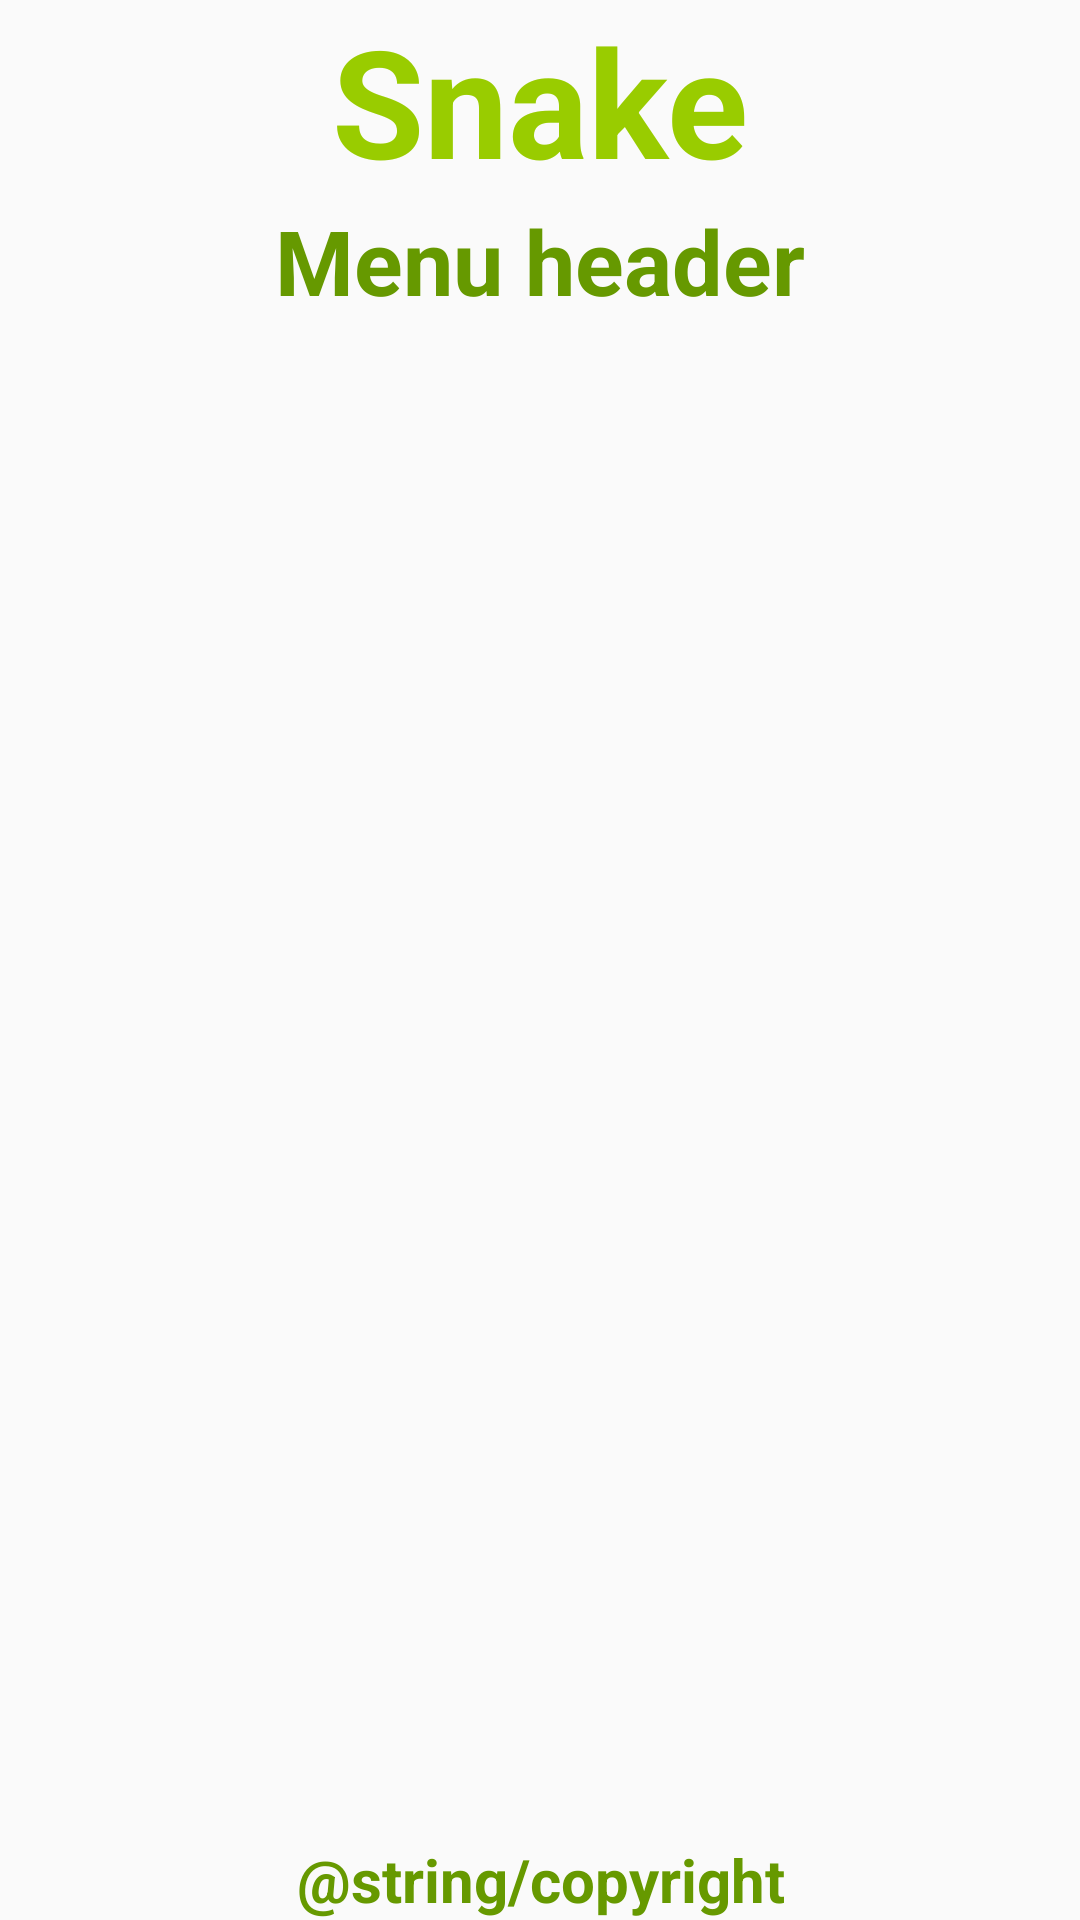

Here is an Android app screen rendered from its layout file. Give the layout XML and the strings, colors and styles it references.
<!-- AndroidManifest.xml: application theme AppTheme -->
<!-- res/layout/activity_menu.xml -->
<?xml version="1.0" encoding="utf-8"?>
<RelativeLayout xmlns:android="http://schemas.android.com/apk/res/android"
    xmlns:tools="http://schemas.android.com/tools"
    android:orientation="vertical" android:layout_width="match_parent"
    android:layout_height="match_parent" android:gravity="center_vertical">

    <TextView android:id="@+id/game_header" android:layout_width="wrap_content" android:layout_height="wrap_content"
        android:keepScreenOn="true" android:textStyle="bold" android:textColor="@color/green"
        android:textSize="50sp" android:gravity="center_vertical" android:layout_alignParentTop="true"
        android:layout_centerInParent="true" android:text="@string/app_name" />

    <TextView android:id="@+id/menu_header" android:layout_width="wrap_content"
        android:layout_height="wrap_content" android:keepScreenOn="true"
        android:textStyle="bold" android:textSize="30sp" android:textColor="@color/darkgreen"
        android:gravity="center" android:layout_below="@+id/game_header" android:layout_centerInParent="true"
        android:text="Menu header"/>

    <LinearLayout
        android:layout_width="wrap_content"
        android:layout_height="wrap_content"
        android:orientation="vertical"
        android:layout_centerHorizontal="true"
        android:layout_below="@+id/menu_header"
        android:id="@+id/menu_content"/>

    <TextView android:layout_width="wrap_content" android:layout_height="wrap_content"
        android:keepScreenOn="true" android:textStyle="bold" android:textColor="@color/darkgreen"
        android:textSize="20sp" android:gravity="center"
        android:layout_alignParentBottom="true" android:layout_centerInParent="true"
        android:text="@string/copyright" />

    

</RelativeLayout>
<!-- res/layout/menu_button.xml (included above) -->
<?xml version="1.0" encoding="utf-8"?>
<LinearLayout
    xmlns:android="http://schemas.android.com/apk/res/android"
    android:layout_width="200dp"
    android:layout_height="wrap_content"
    android:layout_gravity="center_horizontal">
<Button
    android:id="@+id/menu_button"
    android:text="Template"
    android:background="@drawable/menu_button"
    style="@style/MenuButtonText" />
</LinearLayout>
<!-- resources referenced by this layout -->
<resources>
  <item name="darkgreen" type="color">#FF669900</item>
  <item name="green" type="color">#FF99CC00</item>
  <!-- drawable menu_button (drawable) -->
  <?xml version="1.0" encoding="utf-8"?>
  <selector
      xmlns:android="http://schemas.android.com/apk/res/android">
      <item android:state_pressed="true">
          <shape>
              <solid
                  android:color="@color/green" />
              <stroke
                  android:width="3dp"
                  android:color="@color/darkred" />
              <corners
                  android:radius="20dp" />
              <padding
                  android:left="10dp"
                  android:top="10dp"
                  android:right="10dp"
                  android:bottom="10dp" />
          </shape>
      </item>
      <item>
          <shape>
              <gradient
                  android:startColor="@color/darkgreen"
                  android:endColor="@color/green"
                  android:angle="90" />
              <stroke
                  android:width="2dp"
                  android:color="@color/darkred" />
              <corners
                  android:radius="20dp" />
              <padding
                  android:left="10dp"
                  android:top="10dp"
                  android:right="10dp"
                  android:bottom="10dp" />
          </shape>
      </item>
  </selector>
  <string name="app_name">Snake</string>
  <style name="MenuButtonText">
          <item name="android:layout_width">200dp</item>
          <item name="android:layout_height">wrap_content</item>
          <item name="android:layout_centerHorizontal">true</item>
          <item name="android:textColor">@color/white</item>
          <item name="android:gravity">center</item>
          <item name="android:layout_margin">10dp</item>
          <item name="android:textSize">30dp</item>
          <item name="android:textStyle">bold</item>
          <item name="android:shadowColor">#000000</item>
          <item name="android:shadowDx">1</item>
          <item name="android:shadowDy">1</item>
          <item name="android:shadowRadius">2</item>
      </style>
  <style name="AppTheme" parent="Theme.AppCompat.Light.DarkActionBar">
          
          <item name="android:soundEffectsEnabled">true</item>
          <item name="android:buttonStyle">@style/MenuButtonText</item>
      </style>
  <item name="darkred" type="color">#FFCC0000</item>
  <item name="white" type="color">#FFFFFF</item>
</resources>
